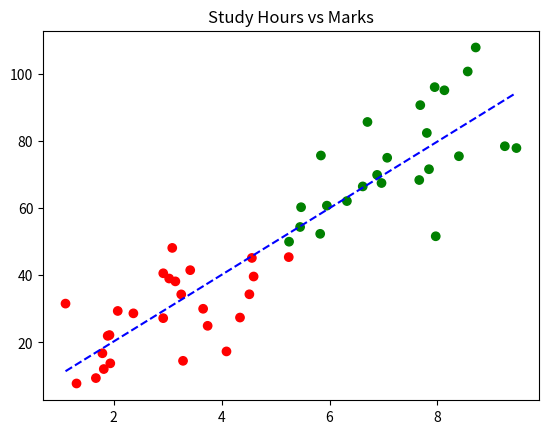

Python code for this plot:
import matplotlib.pyplot as plt
import numpy as np

hours = np.random.uniform(1, 10, 50)
marks = 10 * hours + np.random.normal(0, 10, 50)
colors = np.where(marks >= 50, 'green', 'red')
plt.scatter(hours, marks, c=colors)
plt.plot(np.unique(hours), np.poly1d(np.polyfit(hours, marks, 1))(np.unique(hours)), 'b--')
plt.title("Study Hours vs Marks"); plt.show()
